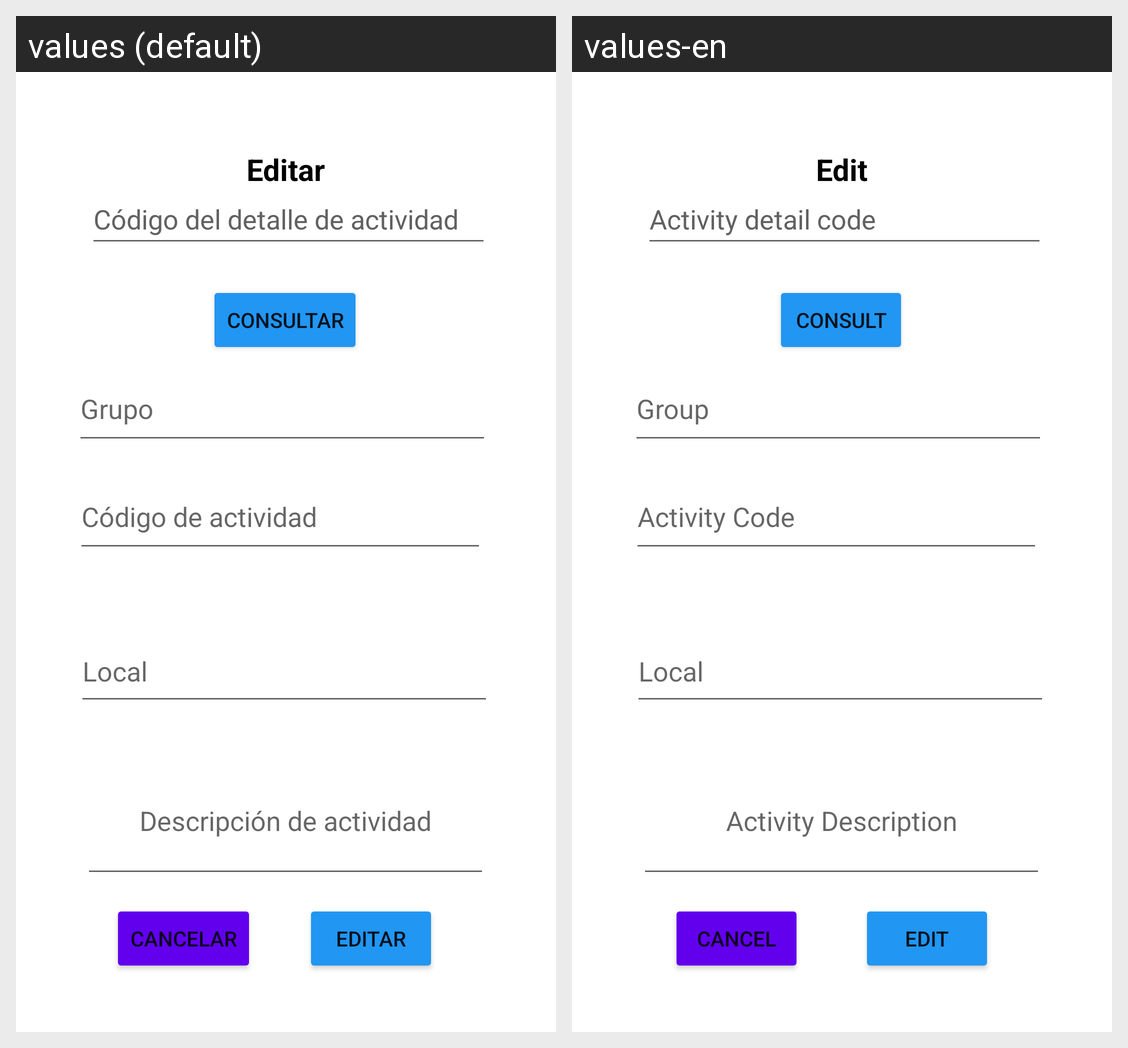

The Android screen above is rendered under two locales of the same app. Produce the string resources it draws, with the default and per-locale values.
Android screen res/layout/activity_editar_detalle_actividad.xml rendered under 2 locales, left to right: values (default), values-en. Device: Nexus 5 (rendered at 1080×1920; each locale shown at half size, 540×960, under a caption strip naming it); theme Theme.App_proyecto01.
Strings drawn on this screen, with the default value and each locale's value (text and hints the layout hard-codes, and strings that could not be matched under every locale, appear in the picture but are not listed):

editar
  values: Editar
  values-en: Edit

idDetalle
  values: Código del detalle de actividad
  values-en: Activity detail code

codActividad
  values: Código de actividad
  values-en: Activity Code

codGrupo
  values: Grupo
  values-en: Group

codLocal
  values: Local
  values-en: Local

descripcionActividad
  values: Descripción de actividad
  values-en: Activity Description

consultar
  values: Consultar
  values-en: Consult

cancelar
  values: Cancelar
  values-en: Cancel
